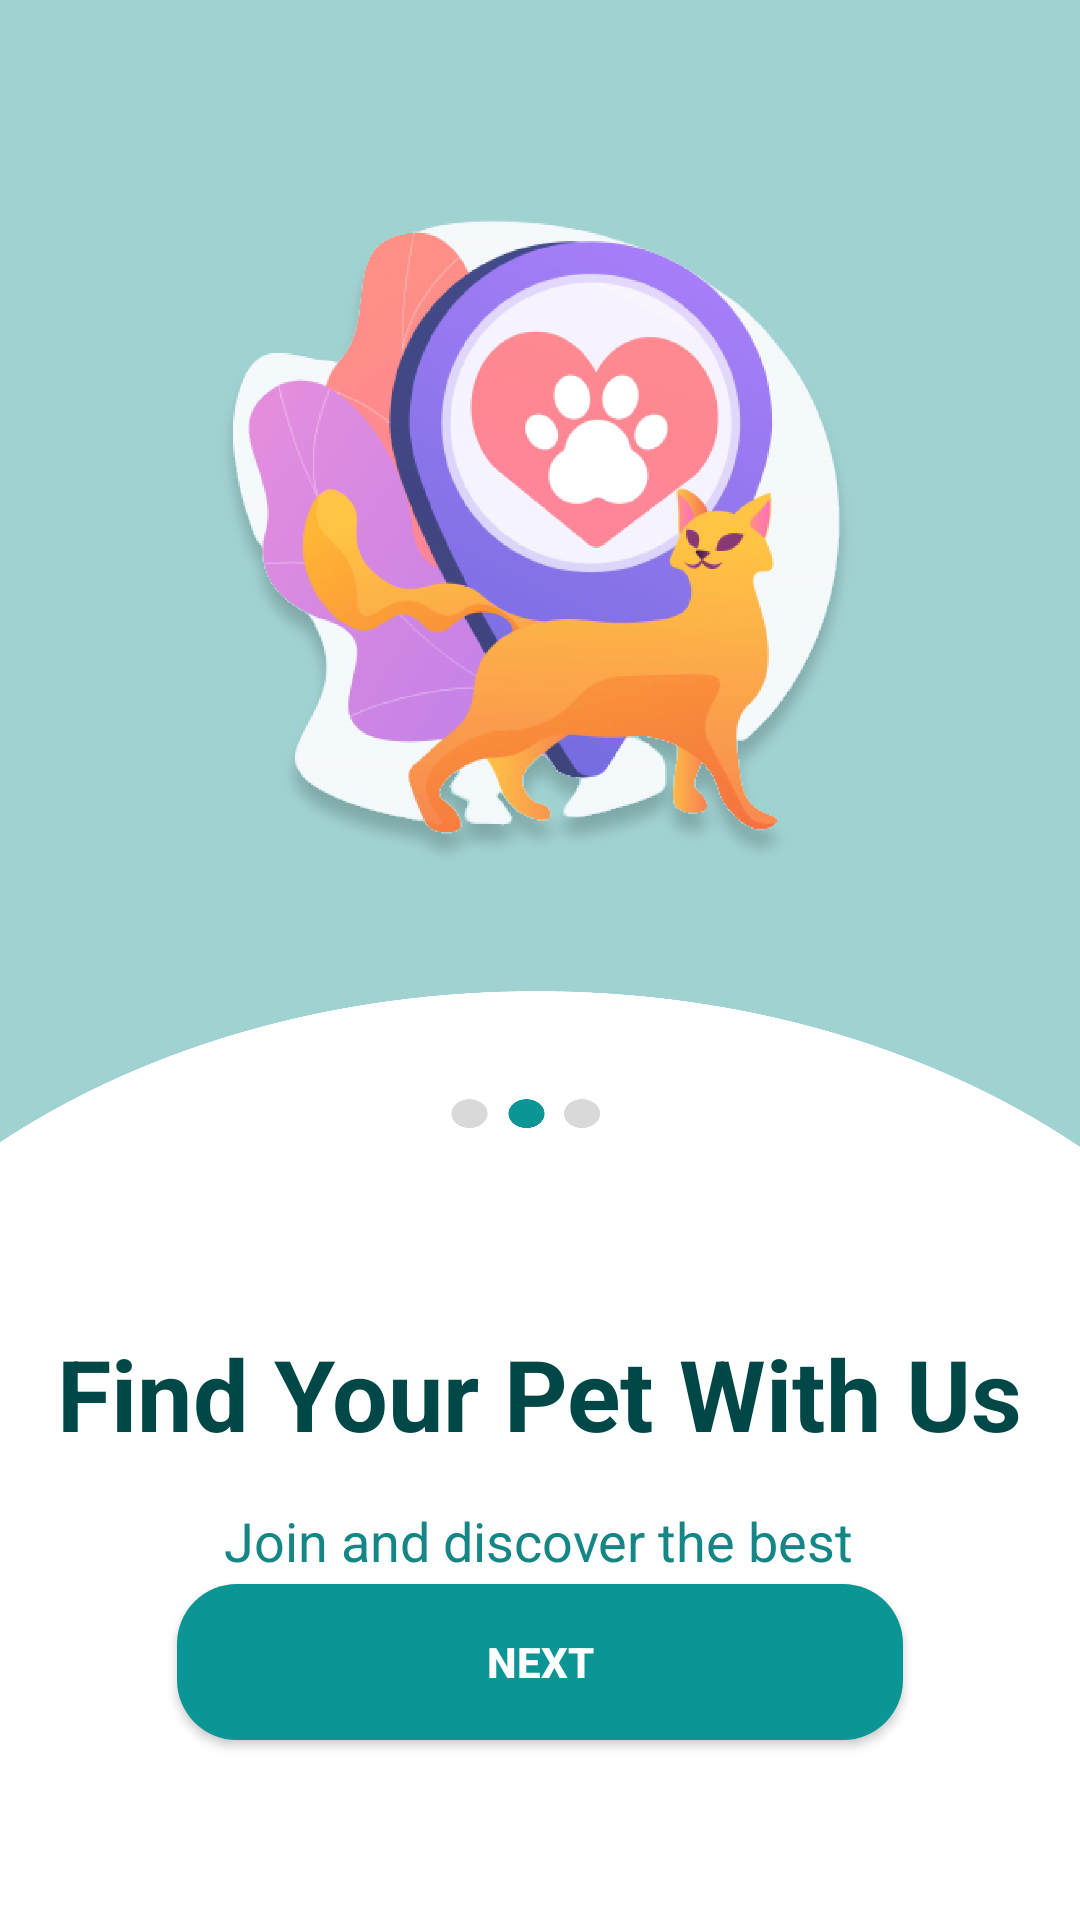

Android layout source for this screen:
<!-- AndroidManifest.xml: application theme Theme.AdopPets -->
<!-- res/layout/fragment_activity_star2.xml -->
<?xml version="1.0" encoding="utf-8"?>
<androidx.constraintlayout.widget.ConstraintLayout
    xmlns:android="http://schemas.android.com/apk/res/android"
    xmlns:app="http://schemas.android.com/apk/res-auto"
    xmlns:tools="http://schemas.android.com/tools"
    android:layout_width="match_parent"
    android:layout_height="match_parent"
    android:background="@drawable/bg_star2"
    android:id="@+id/Star2"
    tools:context=".Star2Fragment">

    <ImageView
        android:id="@+id/img_star1"
        android:layout_width="326dp"
        android:layout_height="282dp"
        android:src="@drawable/star_pet2"
        app:layout_constraintBottom_toBottomOf="parent"
        app:layout_constraintEnd_toEndOf="parent"
        app:layout_constraintStart_toStartOf="parent"
        app:layout_constraintTop_toTopOf="parent"
        app:layout_constraintVertical_bias="0.113" />

    <TextView
        android:id="@+id/textView4"
        android:layout_width="wrap_content"
        android:layout_height="wrap_content"
        android:layout_below="@+id/img_star1"
        android:layout_marginTop="120dp"
        android:text="Find Your Pet With Us"
        android:textColor="@color/namaLG"
        android:textSize="33sp"
        android:textStyle="bold"
        app:layout_constraintEnd_toEndOf="parent"
        app:layout_constraintStart_toStartOf="parent"
        app:layout_constraintTop_toBottomOf="@+id/img_star1" />

    <TextView
        android:id="@+id/textView6"
        android:layout_width="wrap_content"
        android:layout_height="wrap_content"
        android:text="Join and discover the best"
        android:textColor="@color/textstar"
        android:textSize="18sp"
        android:layout_marginTop="15dp"
        app:layout_constraintEnd_toEndOf="parent"
        app:layout_constraintHorizontal_bias="0.497"
        app:layout_constraintStart_toStartOf="parent"
        app:layout_constraintTop_toBottomOf="@+id/textView4" />

    <TextView
        android:id="@+id/textView5"
        android:layout_width="wrap_content"
        android:layout_height="wrap_content"
        android:text="pet is your location"
        android:textColor="@color/textstar"
        android:textSize="18sp"
        android:layout_marginTop="5dp"
        app:layout_constraintEnd_toEndOf="parent"
        app:layout_constraintHorizontal_bias="0.497"
        app:layout_constraintStart_toStartOf="parent"
        app:layout_constraintTop_toBottomOf="@+id/textView6" />

    <androidx.appcompat.widget.AppCompatButton
        android:id="@+id/button2"
        android:layout_width="250dp"
        android:layout_height="60dp"
        android:layout_marginHorizontal="16dp"
        android:layout_marginBottom="56dp"
        android:background="@drawable/button_star"
        android:text="Next"
        android:textColor="@color/white"
        android:textStyle="bold"
        app:layout_constraintBottom_toBottomOf="parent"
        app:layout_constraintEnd_toEndOf="parent"
        app:layout_constraintHorizontal_bias="0.498"
        app:layout_constraintStart_toStartOf="parent" />


</androidx.constraintlayout.widget.ConstraintLayout>
<!-- resources referenced by this layout -->
<resources>
  <color name="namaLG">#FF004747</color>
  <color name="textstar">#FF158686</color>
  <color name="white">#FFFFFFFF</color>
  <!-- drawable bg_star2: png bitmap (drawable, 102930 bytes) -->
  <!-- drawable button_star (drawable) -->
  <?xml version="1.0" encoding="utf-8"?>
  <selector xmlns:android="http://schemas.android.com/apk/res/android">
      <item android:state_pressed="true">
  
          <layer-list>
              <item android:bottom="4dp" android:left="4dp" android:right="4dp" android:top="4dp">
                  <shape android:shape="rectangle">
                      <corners android:radius="20dp" />
                      <solid android:color="@color/button" />
                      <padding android:padding="8dp" />
                      <size android:width="150dp" android:height="40dp" />
                  </shape>
              </item>
          </layer-list>
  
      </item>
      <item android:state_focused="true">
  
          <layer-list>
              <item android:bottom="4dp" android:left="4dp" android:right="4dp" android:top="4dp">
                  <shape android:shape="rectangle">
                      <corners android:radius="44dp" />
                      <solid android:color="@color/button" />
                      <padding android:padding="8dp" />
                      <size android:width="150dp" android:height="40dp" />
                  </shape>
              </item>
          </layer-list>
  
      </item>
  
      <item>
  
          <layer-list>
              <item android:bottom="4dp" android:left="4dp" android:right="4dp" android:top="4dp">
                  <shape android:shape="rectangle">
                      <corners android:radius="20dp" />
                      <solid android:color="@color/button" />
                      <padding android:padding="8dp" />
                      <size android:width="150dp" android:height="40dp" />
                  </shape>
              </item>
          </layer-list>
  
      </item>
  
  </selector>
  <!-- drawable star_pet2: png bitmap (drawable, 604103 bytes) -->
  <style name="Theme.AdopPets" parent="Theme.AppCompat.DayNight.NoActionBar">
          
          <item name="colorPrimary">@color/purple_500</item>
          <item name="colorPrimaryVariant">@color/purple_700</item>
          <item name="colorOnPrimary">@color/white</item>
          
          <item name="colorSecondary">@color/teal_200</item>
          <item name="colorSecondaryVariant">@color/teal_700</item>
          <item name="colorOnSecondary">@color/black</item>
          
          <item name="android:statusBarColor" tools:targetApi="l">?attr/colorPrimaryVariant</item>
          
      </style>
  <color name="button">#FF0C9595</color>
  <color name="purple_500">#FF6200EE</color>
  <color name="purple_700">#FF3700B3</color>
  <color name="teal_200">#FF03DAC5</color>
  <color name="teal_700">#FF03DAC5</color>
  <color name="black">#FF000000</color>
</resources>
